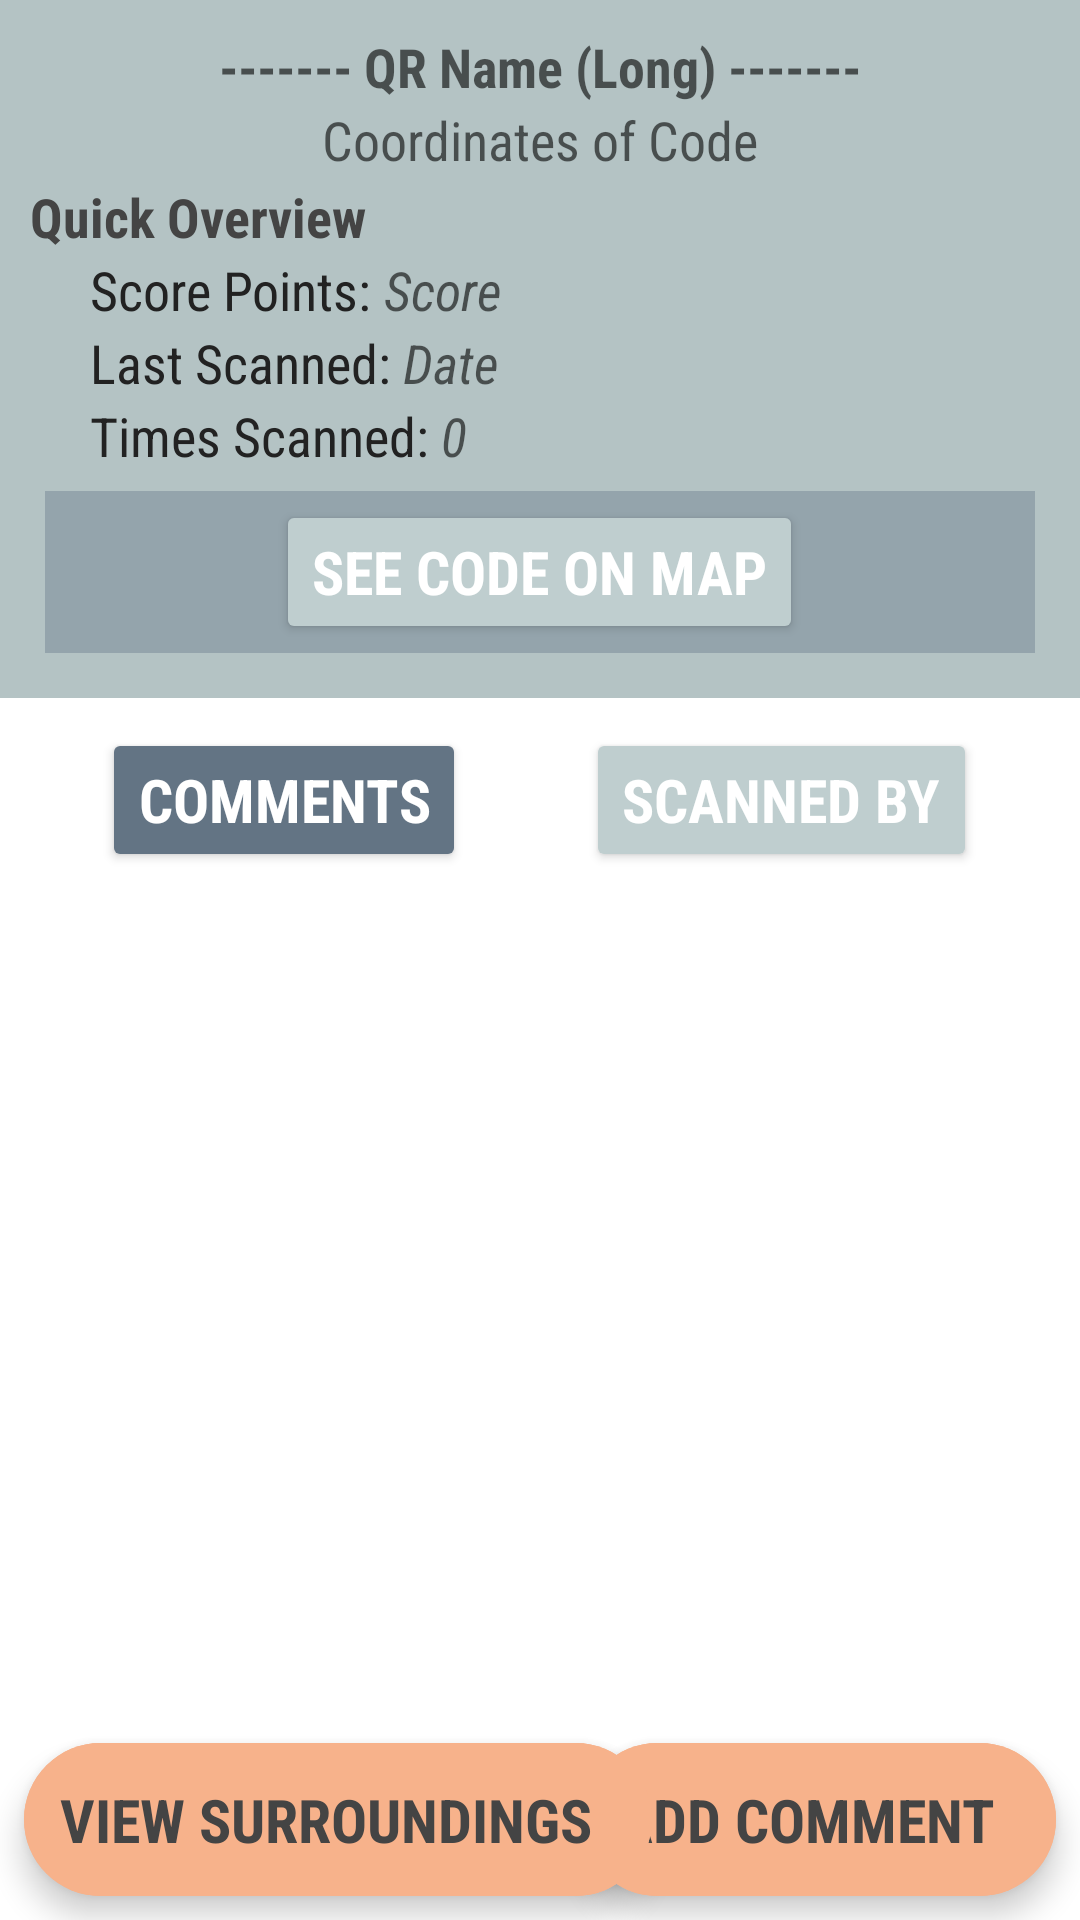

The Android layout XML behind this screen, and the referenced resources:
<!-- AndroidManifest.xml: application theme Theme.CMPUT301W23T31Project -->
<!-- res/layout/activity_qr_code_stats_comments.xml -->
<?xml version="1.0" encoding="utf-8"?>
<androidx.constraintlayout.widget.ConstraintLayout xmlns:android="http://schemas.android.com/apk/res/android"
    android:layout_width="match_parent"
    android:layout_height="match_parent"
    xmlns:app="http://schemas.android.com/apk/res-auto"
    xmlns:tools="http://schemas.android.com/tools"
    android:orientation="vertical">

    <LinearLayout
        android:id="@+id/qr_code_stats_comment_header_stats"
        android:layout_width="match_parent"
        android:layout_height="wrap_content"
        android:orientation="vertical"
        app:layout_constraintTop_toTopOf="parent"
        app:layout_constraintStart_toStartOf="parent"
        android:padding="10dp"
        android:background="@color/light_background_tint">

        <LinearLayout
            android:layout_width="match_parent"
            android:layout_height="wrap_content"
            android:orientation="vertical">
            

            <TextView
                android:id="@+id/qr_code_stats_comment_code_name"
                android:layout_width="wrap_content"
                android:layout_height="wrap_content"
                android:layout_gravity="center_horizontal"
                android:textAlignment="center"

                android:hint="------- QR Name (Long) -------"
                style="@style/bold_mini_header"/>

            <TextView
                android:id="@+id/qr_code_stats_comment_code_coordinates"
                android:layout_width="wrap_content"
                android:layout_height="wrap_content"
                android:layout_gravity="center_horizontal"

                android:hint="Coordinates of Code"
                style="@style/basic_small_text"/>

        </LinearLayout>

        <androidx.constraintlayout.widget.ConstraintLayout
            android:layout_width="match_parent"
            android:layout_height="wrap_content">

            <LinearLayout
                android:layout_width="wrap_content"
                android:layout_height="wrap_content"
                android:orientation="vertical"
                android:layout_gravity="start"
                app:layout_constraintTop_toTopOf="parent"
                app:layout_constraintBottom_toBottomOf="parent"
                app:layout_constraintStart_toStartOf="parent">

                <TextView
                    android:layout_width="wrap_content"
                    android:layout_height="wrap_content"

                    android:text="Quick Overview"
                    style="@style/bold_mini_header"/>

                <LinearLayout
                    android:layout_width="wrap_content"
                    android:layout_height="wrap_content"
                    android:orientation="horizontal"
                    android:paddingStart="20dp">

                    <TextView
                        android:layout_width="wrap_content"
                        android:layout_height="wrap_content"

                        android:text="Score Points: "
                        style="@style/basic_small_text"/>

                    <TextView
                        android:id="@+id/qr_code_stats_comment_code_score"
                        android:layout_width="wrap_content"
                        android:layout_height="wrap_content"

                        android:hint="Score"
                        style="@style/italic_small_text"/>
                </LinearLayout>

                <LinearLayout
                    android:layout_width="wrap_content"
                    android:layout_height="wrap_content"
                    android:orientation="horizontal"
                    android:paddingStart="20dp">

                    <TextView
                        android:layout_width="wrap_content"
                        android:layout_height="wrap_content"

                        android:text="Last Scanned: "
                        style="@style/basic_small_text"/>

                    <TextView
                        android:id="@+id/qr_code_stats_comment_code_last_scanned_date"
                        android:layout_width="wrap_content"
                        android:layout_height="wrap_content"

                        android:hint="Date"
                        style="@style/italic_small_text"/>
                </LinearLayout>

                <LinearLayout
                    android:layout_width="wrap_content"
                    android:layout_height="wrap_content"
                    android:orientation="horizontal"
                    android:paddingStart="20dp">

                    <TextView
                        android:layout_width="wrap_content"
                        android:layout_height="wrap_content"

                        android:text="Times Scanned: "
                        style="@style/basic_small_text"/>

                    <TextView
                        android:id="@+id/qr_code_stats_comment_code_total_scans"
                        android:layout_width="wrap_content"
                        android:layout_height="wrap_content"

                        android:hint="0"
                        style="@style/italic_small_text"/>
                </LinearLayout>

            </LinearLayout>

            <ImageView
                android:id="@+id/qr_code_stats_visual_representation_view"
                android:layout_width="150dp"
                android:layout_height="100dp"
                android:layout_marginEnd="10dp"

                app:layout_constraintEnd_toEndOf="parent"
                app:layout_constraintTop_toTopOf="parent"
                app:layout_constraintBottom_toBottomOf="parent"/>

        </androidx.constraintlayout.widget.ConstraintLayout>

        <LinearLayout
            android:layout_width="match_parent"
            android:layout_height="wrap_content"
            android:orientation="horizontal"
            android:gravity="center_horizontal"
            android:layout_gravity="center_horizontal"

            android:layout_margin="5dp"
            android:paddingVertical="3dp"
            android:paddingHorizontal="30dp"
            android:background="@color/dark_background_tint">

            <Button
                android:id="@+id/qr_code_stats_comment_like_button"
                android:layout_width="wrap_content"
                android:layout_height="wrap_content"
                android:text="SEE CODE ON MAP"
                style="@style/action_button_style"/>



        </LinearLayout>

    </LinearLayout>

    <LinearLayout
        android:id="@+id/qr_code_stats_option_buttons"
        android:layout_width="match_parent"
        android:layout_height="wrap_content"
        android:orientation="horizontal"

        android:layout_margin="10dp"
        app:layout_constraintTop_toBottomOf="@id/qr_code_stats_comment_header_stats"
        app:layout_constraintStart_toStartOf="parent"
        android:gravity="center_horizontal">

        <Button
            android:id="@+id/qr_code_stats_comment_list_button"
            android:layout_width="wrap_content"
            android:layout_height="wrap_content"
            android:layout_marginHorizontal="20dp"

            android:text="Comments"
            style="@style/action_button_style"
            android:backgroundTint="@color/activity_selected_button_color"/>

        <Button
            android:id="@+id/qr_code_stats_scanned_by_button"
            android:layout_width="wrap_content"
            android:layout_height="wrap_content"
            android:layout_marginHorizontal="20dp"

            android:text="Scanned By"
            style="@style/action_button_style"/>

    </LinearLayout>

    <ListView
        android:id="@+id/qr_code_stats_comments_by_list"
        android:layout_width="match_parent"
        android:layout_height="0dp"
        app:layout_constraintTop_toBottomOf="@id/qr_code_stats_option_buttons"
        app:layout_constraintBottom_toBottomOf="parent"
        app:layout_constraintStart_toStartOf="parent"
        app:layout_constraintEnd_toEndOf="parent"
        android:divider="@color/black"
        android:dividerHeight="1dp"
        tools:listitem="@layout/content_comment_detail" />

    <com.google.android.material.floatingactionbutton.ExtendedFloatingActionButton
        android:id="@+id/comments_add_button"
        android:layout_width="wrap_content"
        android:layout_height="wrap_content"
        android:layout_gravity="end"
        app:layout_constraintEnd_toEndOf="parent"
        app:layout_constraintBottom_toBottomOf="parent"
        android:visibility="visible"
        android:text="Add Comment"
        style="@style/floating_button_style"/>

    <com.google.android.material.floatingactionbutton.ExtendedFloatingActionButton
        android:id="@+id/qr_code_stats_comments_view_surroundings"
        android:layout_width="wrap_content"
        android:layout_height="wrap_content"
        android:layout_gravity="start"
        app:layout_constraintStart_toStartOf="parent"
        app:layout_constraintBottom_toBottomOf="parent"

        android:text="View Surroundings"
        style="@style/floating_button_style"/>

</androidx.constraintlayout.widget.ConstraintLayout>
<!-- res/layout/content_comment_detail.xml (included above) -->
<?xml version="1.0" encoding="utf-8"?>
<androidx.constraintlayout.widget.ConstraintLayout
    xmlns:android="http://schemas.android.com/apk/res/android"
    android:layout_width="match_parent"
    android:layout_height="wrap_content"
    xmlns:app="http://schemas.android.com/apk/res-auto">

    <LinearLayout
        android:layout_width="wrap_content"
        android:layout_height="wrap_content"
        android:orientation="horizontal"
        app:layout_constraintStart_toStartOf="parent"
        app:layout_constraintTop_toTopOf="parent">

        <LinearLayout
            android:layout_width="wrap_content"
            android:layout_height="wrap_content"
            android:orientation="vertical">

            <TextView
                android:id="@+id/comment_detail_date"
                android:layout_width="wrap_content"
                android:layout_height="wrap_content"
                android:layout_margin="2dp"

                android:hint="2023-02-02"
                style="@style/italic_medium_text" />

            <TextView
                android:id="@+id/comment_detail_comment"
                android:layout_width="wrap_content"
                android:layout_height="wrap_content"
                android:layout_margin="2dp"
                android:maxWidth="300dp"

                android:hint="Comment"
                style="@style/bold_sub_header"/>

        </LinearLayout>

    </LinearLayout>

    <LinearLayout
        android:layout_width="wrap_content"
        android:layout_height="wrap_content"
        app:layout_constraintTop_toTopOf="parent"
        app:layout_constraintEnd_toEndOf="parent"
        android:orientation="vertical"
        android:gravity="end">

        <TextView
            android:id="@+id/comment_detail_username"
            android:layout_width="wrap_content"
            android:layout_height="wrap_content"
            android:layout_gravity="end"

            android:hint="Username"
            style="@style/basic_medium_text" />

        <Button
            android:id="@+id/comment_detail_username_button"
            android:layout_width="wrap_content"
            android:layout_height="wrap_content"
            android:layout_gravity="end"

            android:text="View Profile"
            style="@style/player_info_button_style"/>

    </LinearLayout>

</androidx.constraintlayout.widget.ConstraintLayout>
<!-- resources referenced by this layout -->
<resources>
  <color name="activity_selected_button_color">#637484</color>
  <color name="black">#FF000000</color>
  <color name="dark_background_tint">#94a4ac</color>
  <color name="light_background_tint">#b4c3c4</color>
  <style name="action_button_style" parent="button_style">
          <item name="android:textSize">20sp</item>
          <item name="android:backgroundTint">@color/activity_action_button_color</item>
      </style>
  <style name="basic_medium_text" parent="basic_text">
          <item name="android:textSize">22sp</item>
      </style>
  <style name="basic_small_text" parent="basic_text">
          <item name="android:textSize">18sp</item>
      </style>
  <style name="bold_mini_header" parent="bold_header">
          <item name="android:textSize">18sp</item>
      </style>
  <style name="bold_sub_header" parent="bold_header">
          <item name="android:textSize">28sp</item>
      </style>
  <style name="floating_button_style" parent="basic_text">
          <item name="android:layout_margin">8dp</item>
          <item name="android:textAllCaps">true</item>
          <item name="android:textSize">20sp</item>
          <item name="android:textStyle">bold</item>
          <item name="android:backgroundTint">@color/floating_button_color</item>
          <item name="android:textColor">@color/floating_button_text</item>
      </style>
  <style name="italic_medium_text" parent="basic_medium_text">
          <item name="android:textStyle">italic</item>
      </style>
  <style name="italic_small_text" parent="basic_small_text">
          <item name="android:textStyle">italic</item>
      </style>
  <style name="player_info_button_style" parent="button_style">
          <item name="android:textSize">14sp</item>
          <item name="android:textStyle">normal</item>
          <item name="android:backgroundTint">@color/view_profile_button_color</item>
      </style>
  <style name="button_style" parent="basic_text">
          <item name="android:textAllCaps">true</item>
          <item name="android:textStyle">bold</item>
          <item name="android:textColor">@color/white</item>
      </style>
  <color name="activity_action_button_color">#bfcecf</color>
  <style name="basic_text" parent="Theme.MaterialComponents.DayNight.DarkActionBar">
          <item name="android:fontFamily">sans-serif-condensed</item>
          <item name="android:textColor">@color/default_text_color</item>
      </style>
  <style name="bold_header" parent="basic_text">
          <item name="android:textStyle">bold</item>
          <item name="android:textColor">@color/header_accent_color</item>
      </style>
  <color name="floating_button_color">@color/app_primary_color</color>
  <color name="floating_button_text">@color/header_accent_color</color>
  <color name="view_profile_button_color">@color/login_buttons_brown</color>
  <color name="app_primary_color">#f7b28b</color>
  <color name="purple_700">#FF3700B3</color>
  <color name="white">#FFFFFFFF</color>
  <color name="teal_200">#FF03DAC5</color>
  <color name="teal_700">#FF018786</color>
  <color name="forehead_bar_color">@color/app_primary_color</color>
  <style name="OverFlow" parent="@android:style/Widget.Holo.ActionButton.Overflow">
          <item name="android:src">@drawable/hamburger_menu</item>
      </style>
  <color name="default_text_color">#222222</color>
  <color name="header_accent_color">#444444</color>
  <color name="login_buttons_brown">#e8d9b2</color>
  <!-- drawable hamburger_menu (drawable) -->
  <vector
      android:height="24dp"
      android:tint="#000000"
      android:viewportHeight="24"
      android:viewportWidth="24"
      android:width="24dp"
      xmlns:android="http://schemas.android.com/apk/res/android">
      <path
          android:fillColor="@android:color/black"
          android:pathData="M3,18h18v-2L3,16v2zM3,13h18v-2L3,11v2zM3,6v2h18L21,6L3,6z"
          />
  </vector>
</resources>
